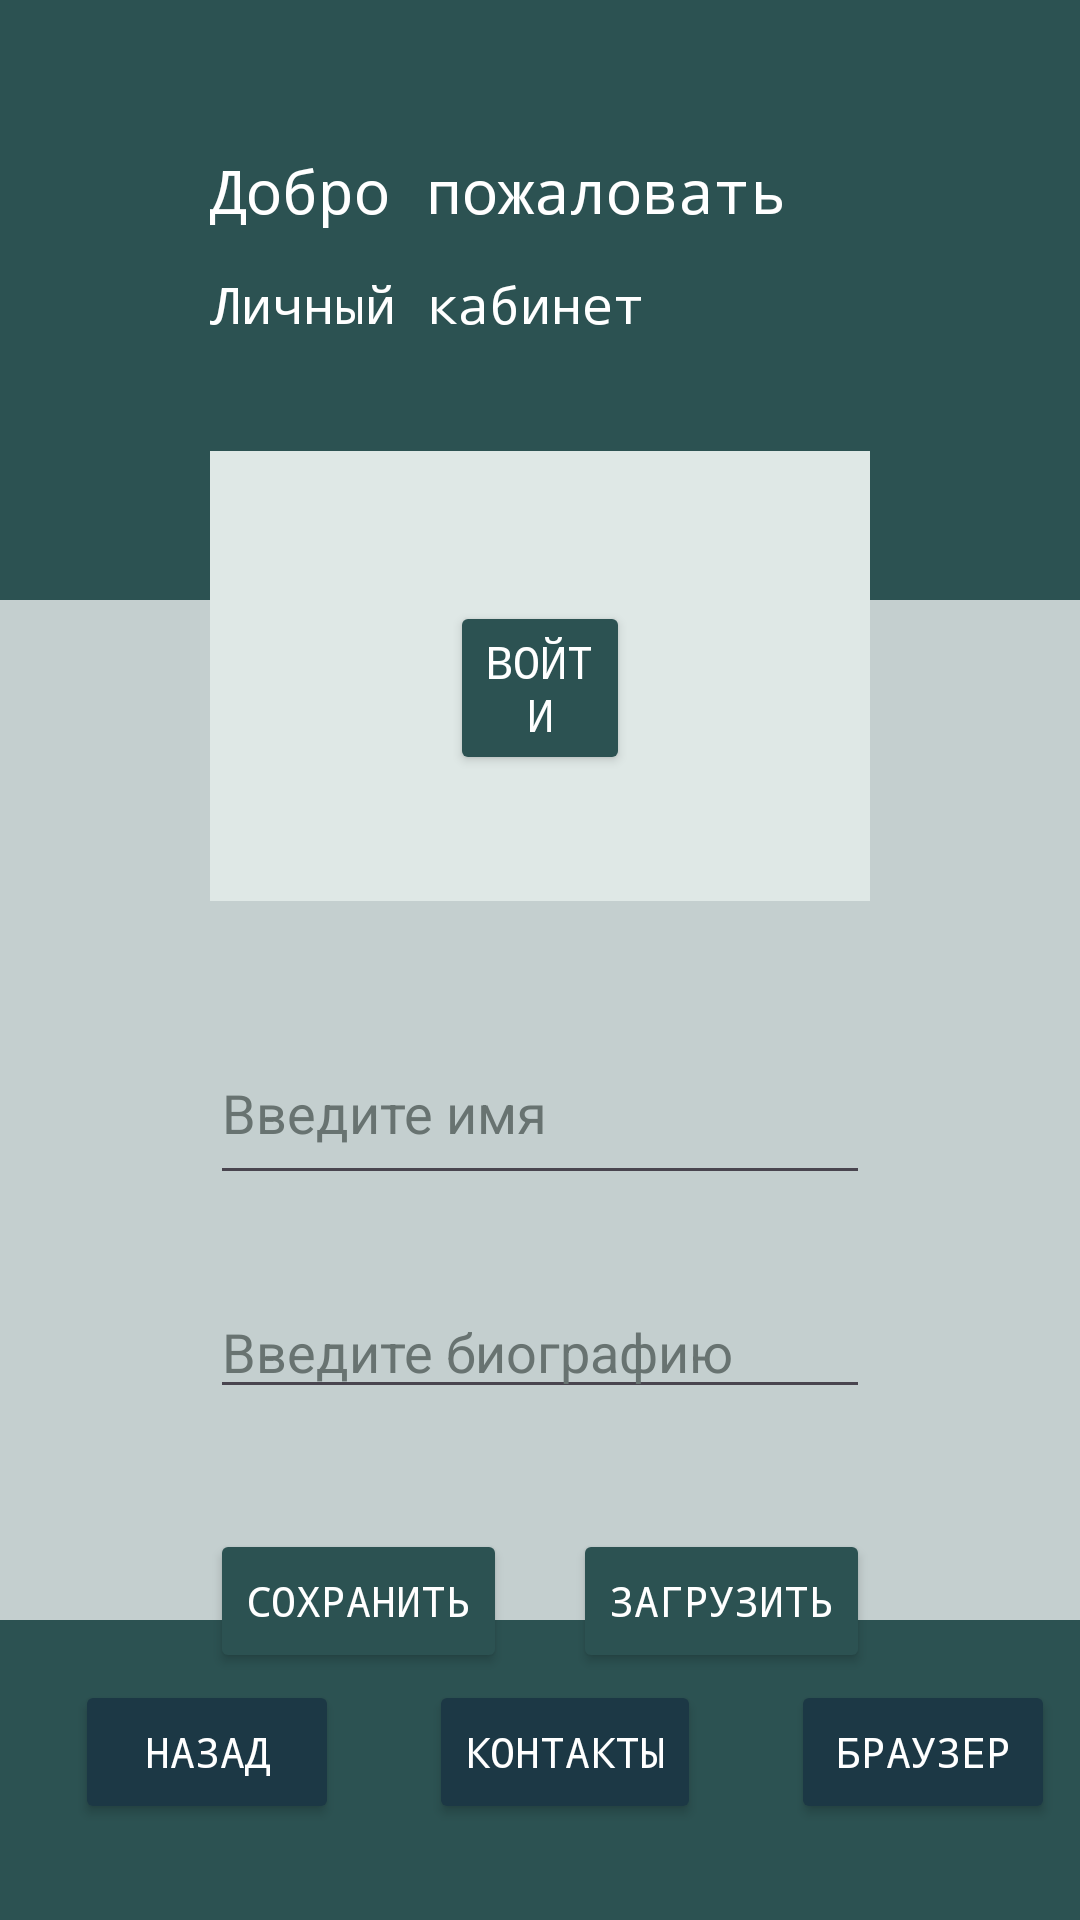

Here is an Android app screen rendered from its layout file. Give the layout XML and the strings, colors and styles it references.
<!-- AndroidManifest.xml: application theme Theme.Auraria -->
<!-- res/layout/activity_main.xml -->
<?xml version="1.0" encoding="utf-8"?>
<RelativeLayout xmlns:android="http://schemas.android.com/apk/res/android"
    xmlns:app="http://schemas.android.com/apk/res-auto"
    xmlns:tools="http://schemas.android.com/tools"
    android:layout_width="match_parent"
    android:layout_height="match_parent"
    android:background="@color/bg"
    tools:context=".MainActivity">


    <RelativeLayout
        android:id="@+id/upper_bg"
        android:layout_width="match_parent"
        android:layout_height="200dp"
        android:layout_marginHorizontal="0dp"
        android:background="@color/green">

        <TextView
            android:layout_width="wrap_content"
            android:layout_height="wrap_content"
            android:layout_marginStart="70dp"
            android:layout_marginTop="50dp"
            android:fontFamily="monospace"
            android:textColor="@color/white"
            android:text="Добро пожаловать"
            android:textSize="20sp" />

        <TextView
            android:layout_width="wrap_content"
            android:layout_height="wrap_content"
            android:layout_marginStart="70sp"
            android:layout_marginTop="90sp"
            android:fontFamily="monospace"
            android:textColor="@color/white"
            android:text="Личный кабинет"
            android:textSize="17sp" />

    </RelativeLayout>

    <RelativeLayout
        android:id="@+id/main_box"
        android:layout_width="match_parent"
        android:layout_height="150dp"
        android:layout_below="@+id/upper_bg"
        android:background="#dfe8e6"
        android:layout_marginHorizontal="70sp"
        android:layout_marginTop="-50sp"
        >



        <Button
            android:layout_width="match_parent"
            android:layout_height="wrap_content"
            android:layout_marginTop="50sp"
            android:backgroundTint="@color/green"
            android:layout_marginHorizontal="80sp"
            android:fontFamily="monospace"
            android:text="@string/entrance"
            android:textColor="@color/white"
            android:textSize="15sp"
            tools:ignore="VisualLintButtonSize" />

    </RelativeLayout>

    <EditText
        android:id="@+id/user_name_field"
        android:layout_width="match_parent"
        android:layout_height="wrap_content"
        android:layout_below="@+id/main_box"
        android:layout_marginHorizontal="70dp"
        android:layout_marginTop="40dp"
        android:ems="10"
        android:inputType="text"
        android:minHeight="58dp"
        android:textColor="#687371"
        android:textColorHint="#687371"
        android:hint="Введите имя" />

    <EditText
        android:id="@+id/user_bio_field"
        android:layout_width="match_parent"
        android:layout_height="wrap_content"
        android:layout_below="@+id/user_name_field"
        android:layout_marginHorizontal="70dp"
        android:layout_marginTop="30dp"
        android:ems="10"
        android:gravity="start|top"
        android:hint="Введите биографию"
        android:textColor="#687371"
        android:layout_marginBottom="40dp"
        android:textColorHint="#687371"
        android:inputType="textMultiLine"
        tools:ignore="TouchTargetSizeCheck" />

    <Button
        android:id="@+id/button5"
        android:layout_width="wrap_content"
        android:layout_height="wrap_content"
        android:layout_below="@+id/user_bio_field"
        android:layout_marginStart="70sp"
        android:backgroundTint="@color/green"
        android:fontFamily="monospace"
        android:onClick="saveData"
        android:text="Сохранить"
        android:textColor="@color/white" />

    <Button
        android:id="@+id/button6"
        android:layout_width="wrap_content"
        android:layout_height="wrap_content"
        android:layout_below="@+id/user_bio_field"
        android:layout_alignParentEnd="true"
        android:layout_marginEnd="70sp"
        android:backgroundTint="@color/green"
        android:fontFamily="monospace"
        android:onClick="getData"
        android:text="Загрузить"
        android:textColor="@color/white" />

    <LinearLayout
        android:layout_width="match_parent"
        android:layout_height="100sp"
        android:orientation="horizontal"
        android:layout_alignParentBottom="true"
        android:background="@color/green">


        <Button
            android:id="@+id/button"
            android:layout_width="wrap_content"
            android:layout_height="wrap_content"
            android:layout_marginStart="25sp"
            android:layout_marginTop="20sp"
            android:backgroundTint="@color/bg_2"
            android:fontFamily="monospace"
            android:onClick="goBack"
            android:text="Назад"
            android:textColor="@color/white" />

        <Button
            android:id="@+id/button2"
            android:layout_width="wrap_content"
            android:layout_height="wrap_content"
            android:layout_marginStart="30sp"
            android:layout_marginTop="20sp"
            android:backgroundTint="@color/bg_2"
            android:fontFamily="monospace"
            android:onClick="goContacts"
            android:text="Контакты"
            android:textColor="@color/white" />

        <Button
            android:id="@+id/button3"
            android:layout_width="wrap_content"
            android:layout_height="wrap_content"
            android:layout_marginStart="30sp"
            android:layout_marginTop="20sp"
            android:backgroundTint="@color/bg_2"
            android:fontFamily="monospace"
            android:onClick="goWeb"
            android:text="Браузер"
            android:textColor="@color/white" />
    </LinearLayout>

</RelativeLayout>
<!-- resources referenced by this layout -->
<resources>
  <color name="bg">#c4cfcf</color>
  <color name="bg_2">#1c3845</color>
  <color name="green">#2c5252</color>
  <color name="white">#FFFFFFFF</color>
  <string name="entrance">Войти</string>
  <style name="Theme.Auraria" parent="Base.Theme.Auraria" />
  <style name="Base.Theme.Auraria" parent="Theme.Material3.DayNight.NoActionBar">
          
          
      </style>
</resources>
